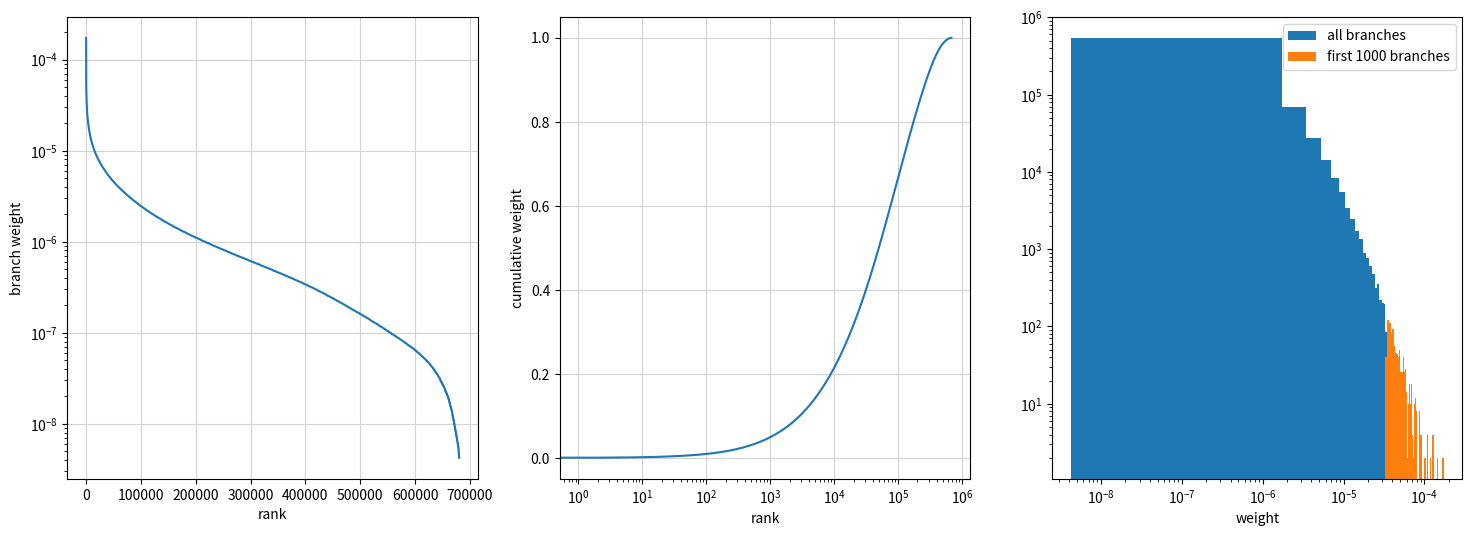

Generate this figure with matplotlib:
import itertools
import numpy as np
import matplotlib.pyplot as plt

source_branches =  [

            {   "group": "Hik",
                "members" : [
                    {"tag": "Hik TL, N16.5, b0.95, C4, s0.42", "weight": 0.147216637218474, "inv_id":"SW52ZXJzaW9uU29sdXRpb25Ocm1sOjExNDQyOA==", "bg_id": "RmlsZToxMjY1MDI="},
                    {"tag": "Hik TL, N16.5, b0.95, C4, s1", "weight": 0.281154911079988, "inv_id":"SW52ZXJzaW9uU29sdXRpb25Ocm1sOjExNDQxNw==", "bg_id": "RmlsZToxMjY1MDQ="},
                    {"tag": "Hik TL, N16.5, b0.95, C4, s1.58", "weight": 0.148371277510384, "inv_id":"SW52ZXJzaW9uU29sdXRpb25Ocm1sOjExNDQyOQ==", "bg_id": "RmlsZToxMjY1MDY="},
                    {"tag": "Hik TL, N21.5, b1.097, C4, s0.42", "weight": 0.0887399956599006, "inv_id":"SW52ZXJzaW9uU29sdXRpb25Ocm1sOjExNDQyNA==", "bg_id": "RmlsZToxMjY1MDg="},
                    {"tag": "Hik TL, N21.5, b1.097, C4, s1", "weight": 0.169475991711261, "inv_id":"SW52ZXJzaW9uU29sdXRpb25Ocm1sOjExNDQxMw==", "bg_id": "RmlsZToxMjY1MTA="},
                    {"tag": "Hik TL, N21.5, b1.097, C4, s1.58", "weight": 0.0894359956258606, "inv_id":"SW52ZXJzaW9uU29sdXRpb25Ocm1sOjExNDQxNg==", "bg_id": "RmlsZToxMjY1MTI="},
                    {"tag": "Hik TL, N27.9, b1.241, C4, s0.42", "weight": 0.0192986223768806, "inv_id":"SW52ZXJzaW9uU29sdXRpb25Ocm1sOjExNDQxNA==", "bg_id": "RmlsZToxMjY1MTQ="},
                    {"tag": "Hik TL, N27.9, b1.241, C4, s1", "weight": 0.0368565846962387, "inv_id":"SW52ZXJzaW9uU29sdXRpb25Ocm1sOjExNDQwNg==", "bg_id": "RmlsZToxMjY1MTY="},
                    {"tag": "Hik TL, N27.9, b1.241, C4, s1.58", "weight": 0.019449984121013, "inv_id":"SW52ZXJzaW9uU29sdXRpb25Ocm1sOjExNDQwOQ==", "bg_id": "RmlsZToxMjY1MTg="},
                ]
            },

            {   "group": "PUY",
                "members" : [
                    {"tag": "Puy 0.7, N4.6, b0.902, C4, s0.28", "weight": 0.21, "inv_id":"SW52ZXJzaW9uU29sdXRpb25Ocm1sOjExODcxNw==", "bg_id": "RmlsZToxMjY1MjM="},
                    {"tag": "Puy 0.7, N4.6, b0.902, C4, s1", "weight": 0.52, "inv_id":"SW52ZXJzaW9uU29sdXRpb25Ocm1sOjExODcyMw==", "bg_id": "RmlsZToxMjY1MjQ="},
                    {"tag": "Puy 0.7, N4.6, b0.902, C4, s1.72", "weight": 0.27, "inv_id":"SW52ZXJzaW9uU29sdXRpb25Ocm1sOjExODcyOQ==", "bg_id": "RmlsZToxMjY1MjU="},
                ]
            },

             {   "group": "CRU",
                "members" : [
                    {"tag": "geodetic, TI, N2.7, b0.823 C4.2 s0.66", "weight": 0.0168335471189857, "inv_id":"SW52ZXJzaW9uU29sdXRpb25Ocm1sOjEyMDg5OA==", "bg_id": "RmlsZToxMjY0Nzc="},
                    {"tag": "geodetic, TI, N2.7, b0.823 C4.2 s1", "weight": 0.0408928149352719, "inv_id":"SW52ZXJzaW9uU29sdXRpb25Ocm1sOjEyMDkxMQ==", "bg_id": "RmlsZToxMjY0ODA="},
                    {"tag": "geodetic, TI, N2.7, b0.823 C4.2 s1.41", "weight": 0.0216771620919014, "inv_id":"SW52ZXJzaW9uU29sdXRpb25Ocm1sOjEyMDkwNA==", "bg_id": "RmlsZToxMjY0ODM="},
                    {"tag": "geodetic, TI, N3.4, b0.959 C4.2 s0.66", "weight": 0.0282427120823285, "inv_id":"SW52ZXJzaW9uU29sdXRpb25Ocm1sOjEyMDkxNw==", "bg_id": "RmlsZToxMjY0ODY="},
                    {"tag": "geodetic, TI, N3.4, b0.959 C4.2 s1", "weight": 0.0686084751056566, "inv_id":"SW52ZXJzaW9uU29sdXRpb25Ocm1sOjEyMDkwNg==", "bg_id": "RmlsZToxMjY0ODk="},
                    {"tag": "geodetic, TI, N3.4, b0.959 C4.2 s1.41", "weight": 0.0363691528229985, "inv_id":"SW52ZXJzaW9uU29sdXRpb25Ocm1sOjEyMDkwOA==", "bg_id": "RmlsZToxMjY0OTI="},
                    {"tag": "geodetic, TI, N4.6, b1.089 C4.2 s0.66", "weight": 0.00792374079868575, "inv_id":"SW52ZXJzaW9uU29sdXRpb25Ocm1sOjEyMDkxMw==", "bg_id": "RmlsZToxMjY0OTU="},
                    {"tag": "geodetic, TI, N4.6, b1.089 C4.2 s1", "weight": 0.0192487099590715, "inv_id":"SW52ZXJzaW9uU29sdXRpb25Ocm1sOjEyMDkxMg==", "bg_id": "RmlsZToxMjY0OTg="},
                    {"tag": "geodetic, TI, N4.6, b1.089 C4.2 s1.41", "weight": 0.0102036850851, "inv_id":"SW52ZXJzaW9uU29sdXRpb25Ocm1sOjEyMDkyNA==", "bg_id": "RmlsZToxMjY1MDE="},

                    {"tag": "geologic, TI, N2.7, b0.823 C4.2 s0.66", "weight": 0.0236560148670262, "inv_id":"SW52ZXJzaW9uU29sdXRpb25Ocm1sOjEyMDg4Ng==", "bg_id": "RmlsZToxMjY0Nzc="},
                    {"tag": "geologic, TI, N2.7, b0.823 C4.2 s1", "weight": 0.0574662625307477, "inv_id":"SW52ZXJzaW9uU29sdXRpb25Ocm1sOjEyMDg5Nw==", "bg_id": "RmlsZToxMjY0ODA="},
                    {"tag": "geologic, TI, N2.7, b0.823 C4.2 s1.41", "weight": 0.0304626983900857, "inv_id":"SW52ZXJzaW9uU29sdXRpb25Ocm1sOjEyMDg3NA==", "bg_id": "RmlsZToxMjY0ODM="},
                    {"tag": "geologic, TI, N3.4, b0.959 C4.2 s0.66", "weight": 0.0271169544446554, "inv_id":"SW52ZXJzaW9uU29sdXRpb25Ocm1sOjEyMDg5Mw==", "bg_id": "RmlsZToxMjY0ODY="},
                    {"tag": "geologic, TI, N3.4, b0.959 C4.2 s1", "weight": 0.0658737336745166, "inv_id":"SW52ZXJzaW9uU29sdXRpb25Ocm1sOjEyMDg4OQ==", "bg_id": "RmlsZToxMjY0ODk="},
                    {"tag": "geologic, TI, N3.4, b0.959 C4.2 s1.41", "weight": 0.0349194743556176, "inv_id":"SW52ZXJzaW9uU29sdXRpb25Ocm1sOjEyMDg3MQ==", "bg_id": "RmlsZToxMjY0OTI="},
                    {"tag": "geologic, TI, N4.6, b1.089 C4.2 s0.66", "weight": 0.00222703068831837, "inv_id":"SW52ZXJzaW9uU29sdXRpb25Ocm1sOjEyMDg4MQ==", "bg_id": "RmlsZToxMjY0OTU="},
                    {"tag": "geologic, TI, N4.6, b1.089 C4.2 s1", "weight": 0.00541000379473566, "inv_id":"SW52ZXJzaW9uU29sdXRpb25Ocm1sOjEyMDg5Mg==", "bg_id": "RmlsZToxMjY0OTg="},
                    {"tag": "geologic, TI, N4.6, b1.089 C4.2 s1.41", "weight": 0.00286782725429677, "inv_id":"SW52ZXJzaW9uU29sdXRpb25Ocm1sOjEyMDg4Mg==", "bg_id": "RmlsZToxMjY1MDE="},

                    {"tag": "geodetic, TD, N2.7, b0.823 C4.2 s0.66", "weight": 0.0168335471189857, "inv_id":"SW52ZXJzaW9uU29sdXRpb25Ocm1sOjEyMDk2NQ==", "bg_id": "RmlsZToxMjY0Nzc="},
                    {"tag": "geodetic, TD, N2.7, b0.823 C4.2 s1", "weight": 0.0408928149352719, "inv_id":"SW52ZXJzaW9uU29sdXRpb25Ocm1sOjEyMDk2Mw==", "bg_id": "RmlsZToxMjY0ODA="},
                    {"tag": "geodetic, TD, N2.7, b0.823 C4.2 s1.41", "weight": 0.0216771620919014, "inv_id":"SW52ZXJzaW9uU29sdXRpb25Ocm1sOjEyMDk1Ng==", "bg_id": "RmlsZToxMjY0ODM="},
                    {"tag": "geodetic, TD, N3.4, b0.959 C4.2 s0.66", "weight": 0.0282427120823285, "inv_id":"SW52ZXJzaW9uU29sdXRpb25Ocm1sOjEyMDk1Mw==", "bg_id": "RmlsZToxMjY0ODY="},
                    {"tag": "geodetic, TD, N3.4, b0.959 C4.2 s1", "weight": 0.0686084751056566, "inv_id":"SW52ZXJzaW9uU29sdXRpb25Ocm1sOjEyMDk2Nw==", "bg_id": "RmlsZToxMjY0ODk="},
                    {"tag": "geodetic, TD, N3.4, b0.959 C4.2 s1.41", "weight": 0.0363691528229985, "inv_id":"SW52ZXJzaW9uU29sdXRpb25Ocm1sOjEyMDk1NA==", "bg_id": "RmlsZToxMjY0OTI="},
                    {"tag": "geodetic, TD, N4.6, b1.089 C4.2 s0.66", "weight": 0.00792374079868575, "inv_id":"SW52ZXJzaW9uU29sdXRpb25Ocm1sOjEyMDk3Mw==", "bg_id": "RmlsZToxMjY0OTU="},
                    {"tag": "geodetic, TD, N4.6, b1.089 C4.2 s1", "weight": 0.0192487099590715, "inv_id":"SW52ZXJzaW9uU29sdXRpb25Ocm1sOjEyMDk1NQ==", "bg_id": "RmlsZToxMjY0OTg="},
                    {"tag": "geodetic, TD, N4.6, b1.089 C4.2 s1.41", "weight": 0.0102036850851, "inv_id":"SW52ZXJzaW9uU29sdXRpb25Ocm1sOjEyMDk3NA==", "bg_id": "RmlsZToxMjY1MDE="},

                    {"tag": "geologic, TD, N2.7, b0.823 C4.2 s0.66", "weight": 0.0236560148670263, "inv_id":"SW52ZXJzaW9uU29sdXRpb25Ocm1sOjEyMDkzNg==", "bg_id": "RmlsZToxMjY0Nzc="},
                    {"tag": "geologic, TD, N2.7, b0.823 C4.2 s1", "weight": 0.0574662625307477, "inv_id":"SW52ZXJzaW9uU29sdXRpb25Ocm1sOjEyMDkyNw==", "bg_id": "RmlsZToxMjY0ODA="},
                    {"tag": "geologic, TD, N2.7, b0.823 C4.2 s1.41", "weight": 0.0304626983900857, "inv_id":"SW52ZXJzaW9uU29sdXRpb25Ocm1sOjEyMDkzMg==", "bg_id": "RmlsZToxMjY0ODM="},
                    {"tag": "geologic, TD, N3.4, b0.959 C4.2 s0.66", "weight": 0.0271169544446554, "inv_id":"SW52ZXJzaW9uU29sdXRpb25Ocm1sOjEyMDk1MQ==", "bg_id": "RmlsZToxMjY0ODY="},
                    {"tag": "geologic, TD, N3.4, b0.959 C4.2 s1", "weight": 0.0658737336745166, "inv_id":"SW52ZXJzaW9uU29sdXRpb25Ocm1sOjEyMDk0NA==", "bg_id": "RmlsZToxMjY0ODk="},
                    {"tag": "geologic, TD, N3.4, b0.959 C4.2 s1.41", "weight": 0.0349194743556176, "inv_id":"SW52ZXJzaW9uU29sdXRpb25Ocm1sOjEyMDk0OA==", "bg_id": "RmlsZToxMjY0OTI="},
                    {"tag": "geologic, TD, N4.6, b1.089 C4.2 s0.66", "weight": 0.00222703068831837, "inv_id":"SW52ZXJzaW9uU29sdXRpb25Ocm1sOjEyMDkzNA==", "bg_id": "RmlsZToxMjY0OTU="},
                    {"tag": "geologic, TD, N4.6, b1.089 C4.2 s1", "weight": 0.00541000379473566, "inv_id":"SW52ZXJzaW9uU29sdXRpb25Ocm1sOjEyMDkzMQ==", "bg_id": "RmlsZToxMjY0OTg="},
                    {"tag": "geologic, TD, N4.6, b1.089 C4.2 s1.41", "weight": 0.00286782725429677, "inv_id":"SW52ZXJzaW9uU29sdXRpb25Ocm1sOjEyMDk0Mw==", "bg_id": "RmlsZToxMjY1MDE="},
                ]
             },



            {   "group": "SLAB",
                "members" : [
                    {"tag": "slab-uniform-1depth-rates", "weight":1.0,"inv_id":"", "bg_id":"RmlsZToxMjEwMzM="}
                ]
            }
        ]


gmm_branches =[
    [
        0.117,
        0.156,
        0.117,
        0.084,
        0.112,
        0.084,
        0.0198,
        0.0264,
        0.0198,
        0.0198,
        0.0264,
        0.0198,
        0.0198,
        0.0264,
        0.0198,
        0.0198,
        0.0264,
        0.0198,
        0.0198,
        0.0264,
        0.0198,
    ],
    [
        0.081,
        0.108,
        0.081,
        0.075,
        0.1,
        0.075,
        0.072,
        0.096,
        0.072,
        0.24,
    ],

    [
        0.084,
        0.112,
        0.084,
        0.075,
        0.1,
        0.075,
        0.069,
        0.092,
        0.069,
        0.24,
    ],

]

src_weight = []
for (hik, cru, slab) in itertools.product(
                                                source_branches[0]['members'],
                                                source_branches[2]['members'],
                                                source_branches[3]['members'] ):
    src_weight.append(hik['weight'] * cru['weight'] * slab['weight'])

gmm_weight = []
for (cru, interface, slab) in itertools.product(*gmm_branches):
    gmm_weight.append(cru*interface*slab)


total_weight = []
for src, gmm in itertools.product(src_weight, gmm_weight):
    total_weight.append(src*gmm)

total_weight = np.array(total_weight)
total_weight = np.flip(np.sort(total_weight))
cum_total_weight = np.cumsum(total_weight)

fig, ax = plt.subplots(1,3)
fig.set_size_inches(18,6)
fig.set_facecolor('white')
ax[0].plot(total_weight) 
ax[0].set_yscale('log')
ax[0].grid(color='lightgray')
ax[1].set_xscale('log')
# ax[0].ticklabel_format(axis='x', style='sci')
ax[0].set_xlabel('rank')
ax[0].set_ylabel('branch weight')


ax[1].plot(cum_total_weight) 
ax[1].set_xscale('log')
ax[1].grid(color='lightgray')
ax[1].set_xlabel('rank')
ax[1].set_ylabel('cumulative weight')



n, bins, patches = ax[2].hist(total_weight, bins=100, log=True, label='all branches')
ax[2].hist(total_weight[0:1000],bins=bins, log=True, label='first 1000 branches')
ax[2].set_xscale('log')
ax[2].set_xlabel('weight')
ax[2].legend()

plt.show()
